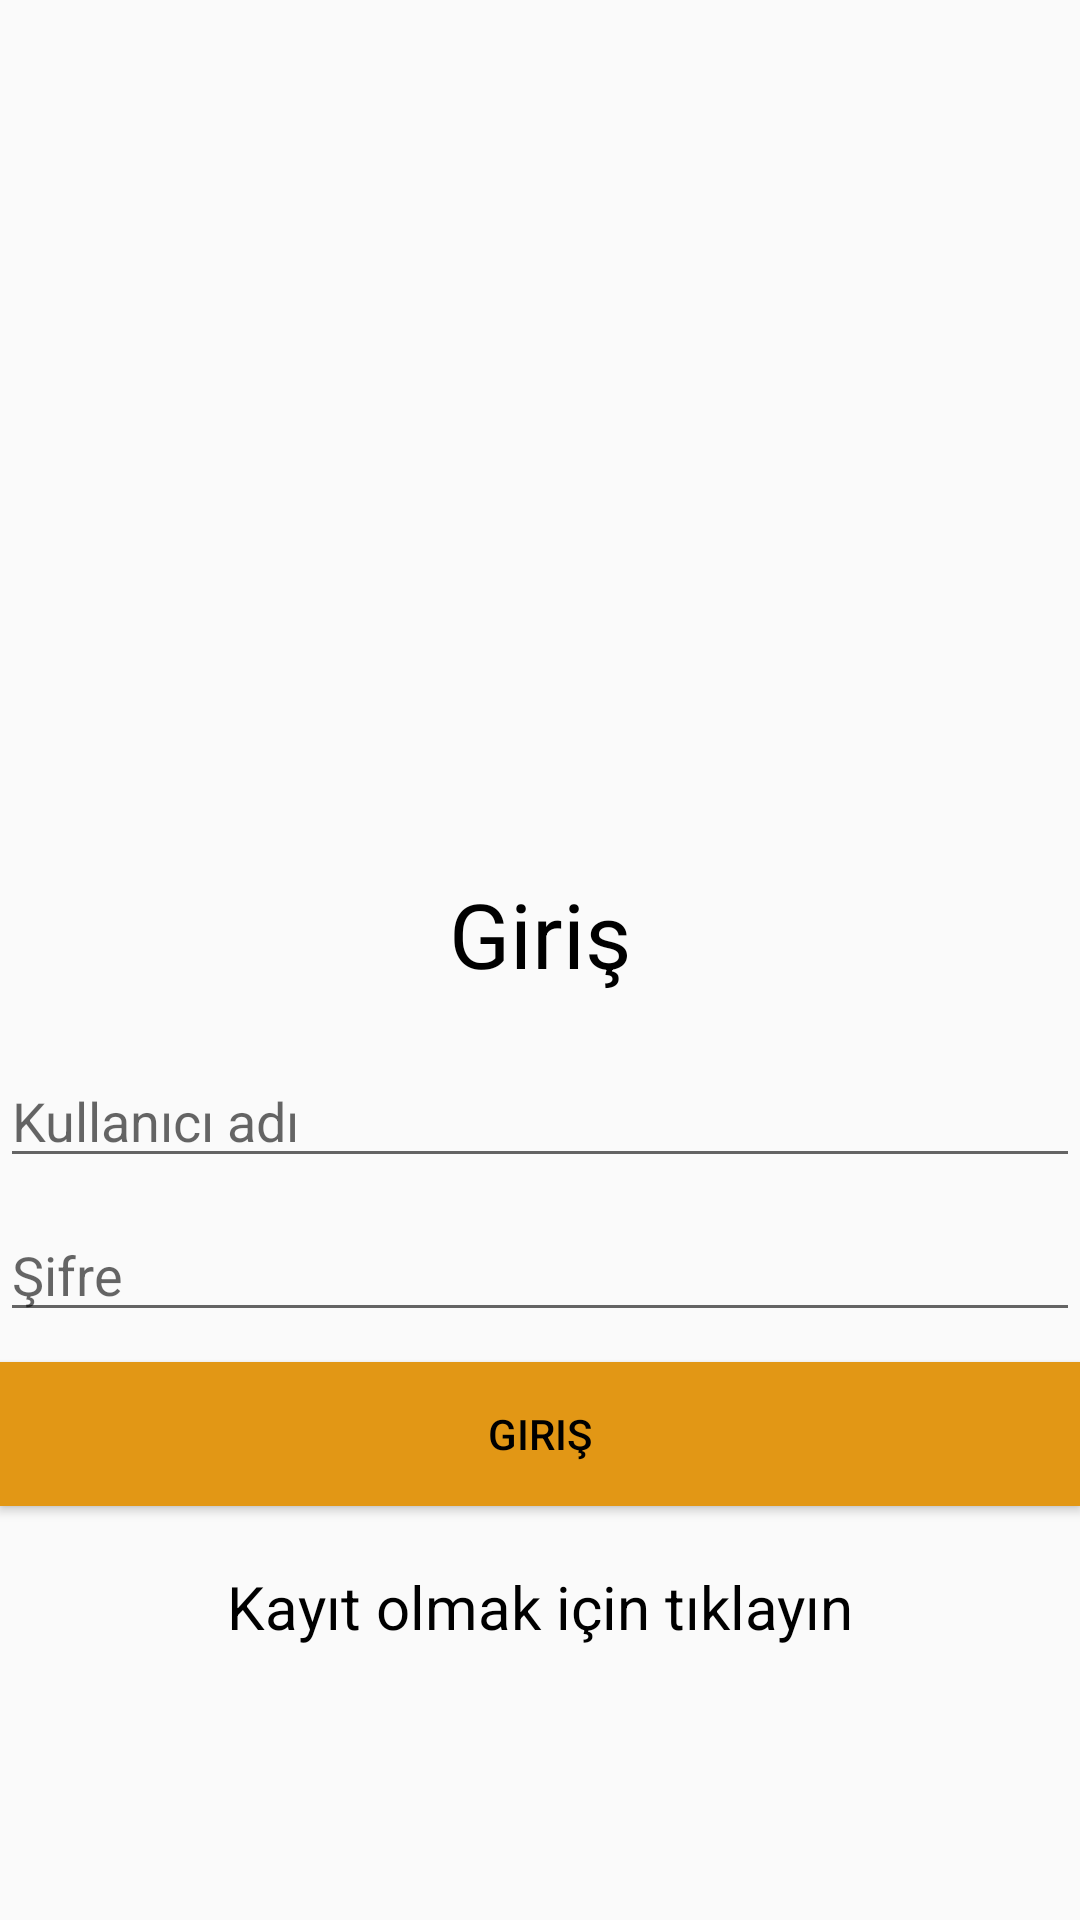

Android layout source for this screen:
<!-- AndroidManifest.xml: application theme AppTheme -->
<!-- res/layout/activity_login.xml -->
<?xml version="1.0" encoding="utf-8"?>
<LinearLayout xmlns:android="http://schemas.android.com/apk/res/android"
    android:layout_width="match_parent"
    android:layout_height="match_parent"
    android:orientation="vertical"
    android:gravity="center"
>


    <ImageView
        android:contentDescription="@null"
        android:layout_width="200dp"
        android:layout_height="200dp"
        android:src="@drawable/chat_to_icon03_fixed" />

    <TextView
        android:layout_width="match_parent"
        android:layout_height="wrap_content"
        android:text="@string/login_text"
        android:textSize="30sp"
        android:gravity="center"
        android:layout_marginBottom="20dp"/>

    <EditText
        android:layout_width="match_parent"
        android:layout_height="wrap_content"
        android:id="@+id/username"
        android:inputType="text"
        android:maxLines="1"
        android:hint="@string/username"
        android:layout_marginBottom="10dp"/>

    <EditText
        android:layout_width="match_parent"
        android:layout_height="wrap_content"
        android:id="@+id/password"
        android:inputType="textPassword"
        android:maxLines="1"
        android:hint="@string/password"
        android:layout_marginBottom="10dp"/>

    <Button
        android:layout_width="match_parent"
        android:layout_height="wrap_content"
        android:background="#e29715"
        android:text="@string/login"
        android:id="@+id/loginButton"
        android:layout_marginBottom="20dp"/>

    <TextView
        android:id="@+id/register"
        android:layout_width="match_parent"
        android:layout_height="wrap_content"
        android:gravity="center"
        android:text="@string/click_to_register"
        android:textSize="20sp" />


</LinearLayout>
<!-- resources referenced by this layout -->
<resources>
  <string name="click_to_register">Kayıt olmak için tıklayın</string>
  <string name="login">Giriş</string>
  <string name="login_text">Giriş</string>
  <string name="password">Şifre</string>
  <string name="username">Kullanıcı adı</string>
  <style name="AppTheme" parent="Theme.AppCompat.Light">
          
          <item name="colorPrimary">@color/colorPrimary</item>
          <item name="colorPrimaryDark">@color/colorPrimaryDark</item>
          <item name="colorAccent">@color/colorAccent</item>
          <item name="titleTextColor">#000000</item>
          <item name="subtitleTextColor">#000000</item>
          <item name="android:textColor">#000000</item>
      </style>
  <color name="colorPrimary">#e29715</color>
  <color name="colorPrimaryDark">#b97c12</color>
  <color name="colorAccent">#FF4081</color>
</resources>
